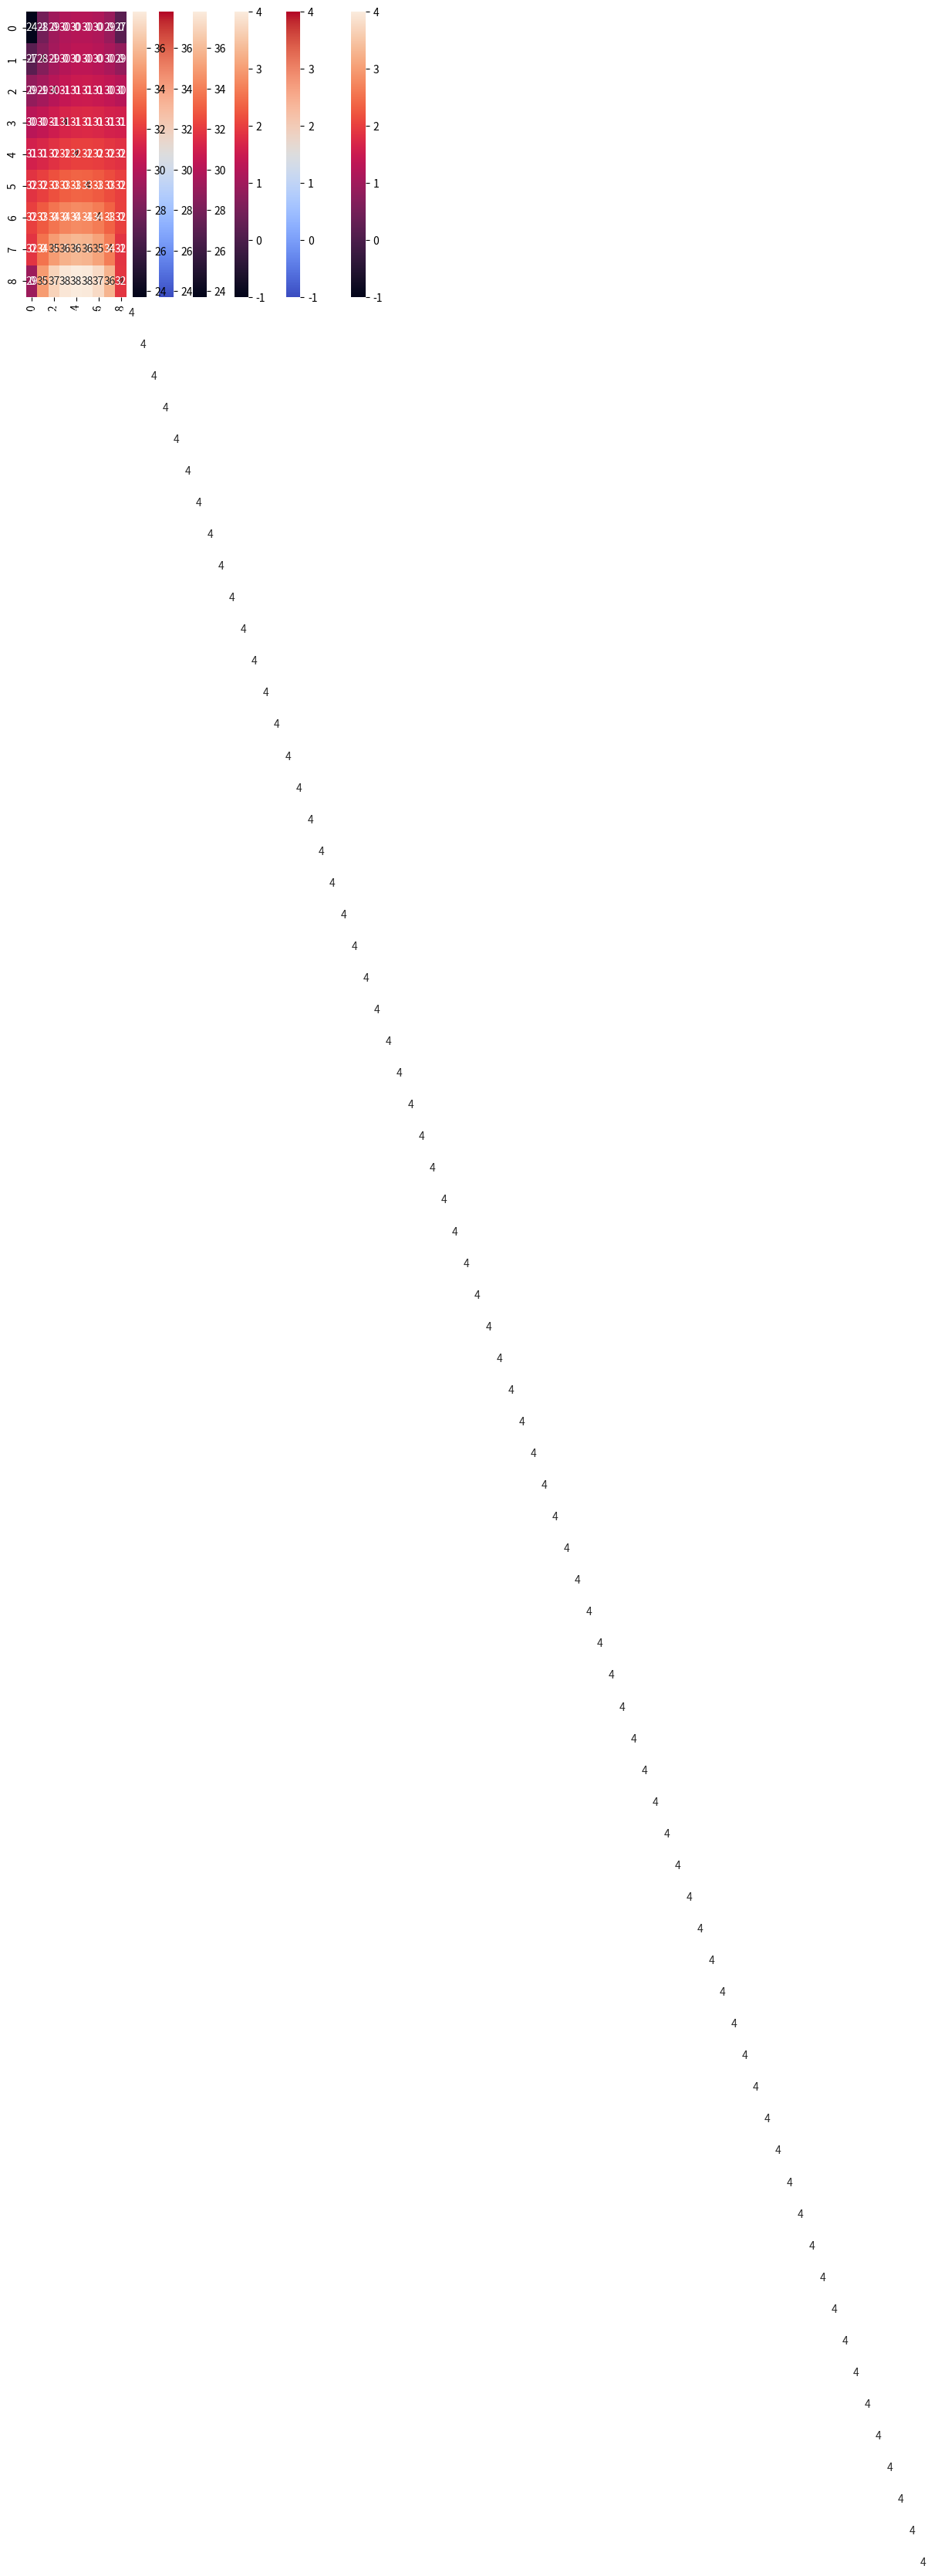

Here is the Python script that generated this plot:
import numpy as np
import numpy.linalg as nl
import scipy as sc
import scipy.linalg as sl

import matplotlib.pyplot as plt
import seaborn as sns

T1 = 10
T2 = 20
T3 = 30
T4 = 40
n = 9

s = n*n
A = np.zeros((s, s))
B = np.zeros(s)

for i in range(s):
    if i == 0:
        A[i,i] = 4
        A[i, i+1] = -1
        A[i, i+n] = -1
        B[i] = T1 + T3
    elif i < n-1:
        A[i, i-1] = -1
        A[i, i] = 4
        A[i, i+1] = -1
        A[i, i+n] = -1
        B[i] = T3
    elif i == n-1:
        A[i, i] = 4
        A[i, i-1] = -1
        A[i, i+n] = -1
        B[i] = T2 + T3
    elif i == (s-n):
        A[i, i] = 4
        A[i, i+1] = -1
        A[i, i-n] = -1
        B[i] = T1 + T4
    elif (s-1) > i > s-n:
        A[i, i] = 4
        A[i, i-1] = -1
        A[i, i+1] = -1
        A[i, i-n] = -1
        B[i] = T4
    elif i == (s-1):
        A[i, i] = 4
        A[i, i-1] = -1
        A[i, i-n] = -1
        B[i] = T2 + T4
    else:
        A[i, i] = 4
        A[i, i-1] = -1
        A[i, i+1] = -1
        A[i, i-n] = -1
        A[i, i+n] = -1
        B[i] = 0

print("--------------A--------------")
print(A)

print("\n--------------B--------------")
print(B)

print("\n--------------선형방정식--------------")
num = np.zeros((n,n))
for i in range(n):
    for j in range(n):
        num[i,j] = str(i+1) + str(j+1)
num = num.reshape((1,s))

for i in range(s):
    for j in range(s):
        if A[i,j] > 0:
            if i==0:
                print(str(A[i, j]) + "*X" + str(int(num[0][j])), end="")
            else:
                print(" + " + str(A[i, j]) + "*X" + str(int(num[0][j])), end="")

        elif A[i,j] < 0:
            print(" " + str(A[i, j]) + "*X" + str(int(num[0][j])), end="")
    print(" = " + str(B[i]))

print("\n--------------역행렬--------------")
C = nl.inv(A)
D = np.dot(C, B)
print(D)
D = D.reshape((n,n))
num = num.reshape((n,n))

for i in range(n):
    for j in range(n):
        print("X" + str(int(num[i,j])) + " = " + str(D[i,j]))

print("\n--------------LU 분해--------------")
P, L, U = sl.lu(A)

y = nl.inv(L)@B
x = nl.inv(U)@y
x = x.reshape((n,n))
print(x)
for i in range(n):
    for j in range(n):
        print("X" + str(int(num[i,j])) + " = " + str(x[i,j]))

sns.heatmap(A)
plt.show()     

sns.heatmap(A, cmap='coolwarm')
plt.show()     

sns.heatmap(A, annot=True) #숫자 출력
plt.show()   

sns.heatmap(x)
plt.show()     

sns.heatmap(x, cmap='coolwarm')
plt.show()     

sns.heatmap(x, annot=True) #숫자 출력
plt.show()   